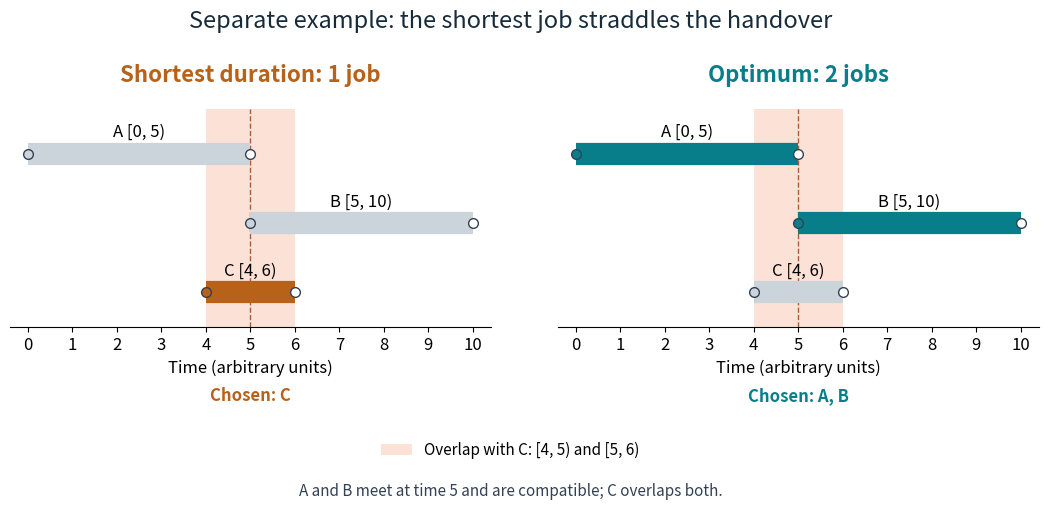

The script that saved this image: (Note: this script raises an exception after producing the figure.)
"""Original shortest-duration counterexample; Python 3.14, matplotlib 3.10.7.

Run from _media; writes this script's basename with a .png extension.
"""
from pathlib import Path

import matplotlib.pyplot as plt
from matplotlib.patches import Patch


JOBS = [("A", 0, 5), ("B", 5, 10), ("C", 4, 6)]


def main():
    plt.rcParams.update({"font.size": 12})
    fig, axes = plt.subplots(1, 2, figsize=(11, 5.2), dpi=110,
                             sharex=True, sharey=True, facecolor="white")
    for ax, chosen, color, title in zip(
        axes, [{"C"}, {"A", "B"}], ["#b86118", "#087e8b"],
        ["Shortest duration: 1 job", "Optimum: 2 jobs"]
    ):
        ax.set_facecolor("white")
        for left, right in [(4, 5), (5, 6)]:
            ax.axvspan(left, right, facecolor="#fce2d6", zorder=0)
        ax.axvline(5, color="#a85d36", ls="--", lw=1, zorder=1)
        for row, (name, left, right) in enumerate(JOBS):
            y = 2 - row
            shade = color if name in chosen else "#cbd3db"
            ax.plot([left, right], [y, y], color=shade, lw=16,
                    solid_capstyle="butt", zorder=2)
            ax.plot(left, y, "o", ms=7, color=shade, mec="#334155", zorder=3)
            ax.plot(right, y, "o", ms=7, mfc="white", mec="#334155", zorder=3)
            ax.text((left + right) / 2, y + .24,
                    f"{name} [{left}, {right})", ha="center", fontsize=12)
        ax.set_title(title, fontsize=16, color=color, fontweight="bold", pad=19)
        ax.set_xlim(-.4, 10.4)
        ax.set_ylim(-.5, 2.65)
        ax.set_xticks(range(11))
        ax.set_yticks([])
        ax.set_xlabel("Time (arbitrary units)")
        ax.spines[["left", "right", "top"]].set_visible(False)
        ax.text(.5, -.34, "Chosen: " + ", ".join(sorted(chosen)),
                transform=ax.transAxes, ha="center", fontweight="bold",
                color=color)
    fig.suptitle("Separate example: the shortest job straddles the handover", y=.96,
                 fontsize=17, color="#172b3a")
    fig.legend(handles=[Patch(facecolor="#fce2d6", label="Overlap with C: [4, 5) and [5, 6)")],
               loc="lower center", bbox_to_anchor=(.5, .07), frameon=False,
               fontsize=11)
    fig.text(.5, .025, "A and B meet at time 5 and are compatible; C overlaps both.",
             ha="center", fontsize=11, color="#334155")
    fig.subplots_adjust(left=.045, right=.98, top=.77, bottom=.35, wspace=.14)
    fig.savefig(Path(__file__).stem + ".png", facecolor="white", transparent=False)
    plt.close(fig)


if __name__ == "__main__":
    main()
